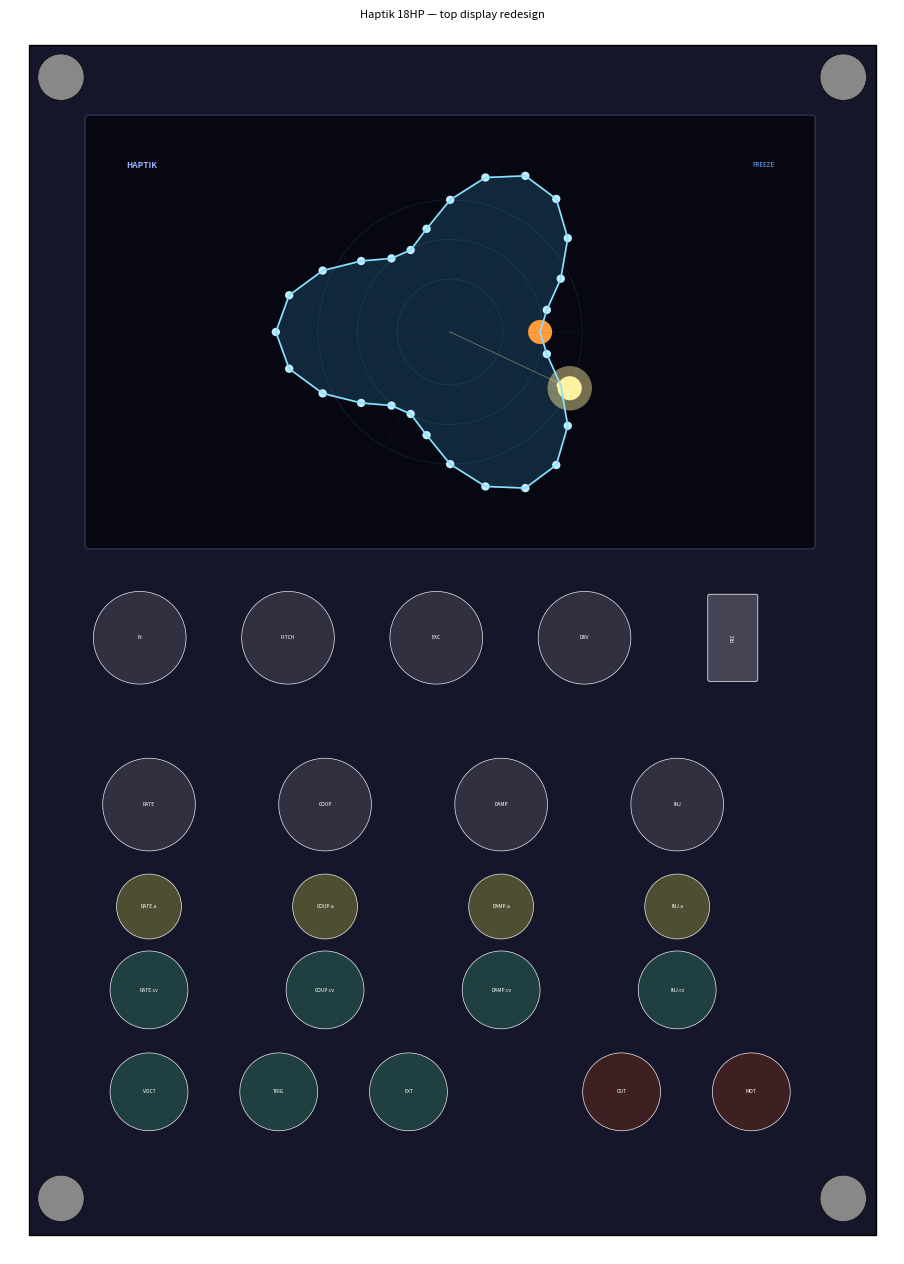

Python code for this plot:
#!/usr/bin/env python3
"""Haptik panel layout preview + footprint check (18 HP, top display).

Mirrors the control coordinates in src/Haptik.cpp HaptikWidget and the ring
display. Draws them at realistic sizes, flags overlaps / out-of-bounds, and
writes a preview PNG:

    python3 tools/panel_diagram.py     # writes haptik_panel.png, prints check
"""
import matplotlib, math, os
matplotlib.use("Agg")
import matplotlib.pyplot as plt
from matplotlib.patches import Circle, Rectangle, FancyBboxPatch

W, H = 91.44, 128.5
D_KNOB, D_TRIM, D_JACK, SCREW = 10.0, 7.0, 8.4, 5.0
fig, ax = plt.subplots(figsize=(W/10, H/10), dpi=130)
ax.add_patch(Rectangle((0,0), W, H, facecolor="#16162a", edgecolor="black"))

overlaps, placed = [], []
def circ(name, cx, cy, d, color):
    r=d/2
    if cx-r<0 or cx+r>W or cy-r<0 or cy+r>H: overlaps.append(f"OOB {name}")
    for n2,x2,y2,r2 in placed:
        if ((cx-x2)**2+(cy-y2)**2)**0.5 < (r+r2)-0.3: overlaps.append(f"OVERLAP {name}<->{n2}")
    placed.append((name,cx,cy,r))
    ax.add_patch(Circle((cx,cy), r, facecolor=color, edgecolor="white", lw=0.5, alpha=0.9))
    ax.text(cx,cy,name,ha="center",va="center",fontsize=3.6,color="white")
def sw(name,cx,cy):
    placed.append((name,cx,cy,4.5))
    ax.add_patch(FancyBboxPatch((cx-2.5,cy-4.5),5,9,boxstyle="round,pad=0.2",facecolor="#444455",edgecolor="white",lw=0.5))
    ax.text(cx,cy,name,ha="center",va="center",fontsize=3.2,color="white",rotation=90)

for x,y in [(1,1),(85.42,1),(1,122),(85.42,122)]:
    ax.add_patch(Circle((x+SCREW/2,y+SCREW/2),SCREW/2,facecolor="#888888",edgecolor="black",lw=0.4))
    placed.append(("screw",x+SCREW/2,y+SCREW/2,SCREW/2))

# ── big ring display across the top ──
dx,dy,dw,dh = 6.5, 8, 78, 46
ax.add_patch(FancyBboxPatch((dx,dy),dw,dh,boxstyle="round,pad=0.4",facecolor="#070712",edgecolor="#2b2b4d",lw=1.2))
cx,cy = dx+dw/2, dy+dh/2
halfmin=min(dw/2,dh/2); R=halfmin*0.62; amp=halfmin*0.33
# concentric guides + spokes
for f in (0.4,0.7,1.0):
    ax.add_patch(Circle((cx,cy),R*f,facecolor="none",edgecolor="#40708f",lw=0.5,alpha=0.25))
for k in range(12):
    th=2*math.pi*k/12
    ax.plot([cx,cx+R*math.cos(th)],[cy,cy+R*math.sin(th)],color="#305070",lw=0.4,alpha=0.2)
# ring shape
N=28
pts=[]
for i in range(N):
    th=2*math.pi*i/N - math.pi/2
    r=R+0.6*math.sin(2*math.pi*3*i/N)*amp
    pts.append((cx+r*math.cos(th), cy+r*math.sin(th)))
poly=plt.Polygon(pts, closed=True, facecolor="#40c0ff", edgecolor="#8ae0ff", lw=1.3, alpha=0.18)
ax.add_patch(poly)
ax.plot([p[0] for p in pts]+[pts[0][0]],[p[1] for p in pts]+[pts[0][1]],color="#8ae0ff",lw=1.2)
for p in pts: ax.add_patch(Circle(p,0.45,facecolor="#bfeeff",edgecolor="none"))
# driver + scan comet
dth=2*math.pi*7/N-math.pi/2; dr=R+0.6*math.sin(2*math.pi*3*7/N)*amp
ax.add_patch(Circle((cx+dr*math.cos(dth),cy+dr*math.sin(dth)),1.3,facecolor="#ff9b3a",edgecolor="none"))
# single scan dot (no trail — true position is audio-rate / unviewable)
sth=2*math.pi*0.32-math.pi/2
ax.plot([cx,cx+R*math.cos(sth)],[cy,cy+R*math.sin(sth)],color="#fff09a",lw=0.6,alpha=0.4)
ax.add_patch(Circle((cx+R*math.cos(sth),cy+R*math.sin(sth)),2.4,facecolor="#fff09a",edgecolor="none",alpha=0.45))
ax.add_patch(Circle((cx+R*math.cos(sth),cy+R*math.sin(sth)),1.3,facecolor="#fff2a0",edgecolor="none"))
ax.text(dx+4,dy+5,"HAPTIK",ha="left",va="center",fontsize=6,color="#9ab0ff",weight="bold")
ax.text(dx+dw-4,dy+5,"FREEZE",ha="right",va="center",fontsize=4.5,color="#6ab0ff")

# ── controls below ──
# Zone A: voice knobs
circ("N",12,64,D_KNOB,"#333344"); circ("PITCH",28,64,D_KNOB,"#333344")
circ("EXC",44,64,D_KNOB,"#333344"); circ("DRV",60,64,D_KNOB,"#333344"); sw("FRZ",76,64)
# Zone B: CV channel strips (knob / att / jack)
for x,nm in [(13,"RATE"),(32,"COUP"),(51,"DAMP"),(70,"INJ")]:
    circ(nm,x,82,D_KNOB,"#333344"); circ(nm+".a",x,93,D_TRIM,"#555533"); circ(nm+".cv",x,102,D_JACK,"#224444")
# Zone C: I/O
circ("VOCT",13,113,D_JACK,"#224444"); circ("TRIG",27,113,D_JACK,"#224444"); circ("EXT",41,113,D_JACK,"#224444")
circ("OUT",64,113,D_JACK,"#442222"); circ("MOT",78,113,D_JACK,"#442222")

ax.set_xlim(-2,W+2); ax.set_ylim(H+2,-2); ax.set_aspect("equal"); ax.axis("off")
ax.set_title("Haptik 18HP — top display redesign",fontsize=8)
out=os.path.join(os.getcwd(),"haptik_panel.png")
plt.tight_layout(); plt.savefig(out,dpi=140,bbox_inches="tight")
print("wrote",out)
print("Layout check:", "  ".join(overlaps) if overlaps else "no overlaps / out-of-bounds")
